Run: headless pygame with SDL's dummy video driver; simulated clock (each Clock.tick advances the game by its frame time, no real sleeping); random seed 0; keys injected as events and as key.get_pressed() state; mouse plan: one left click at the window centre at the start of phase 2, then a move to the lower-right quarter at the start of phase 3.
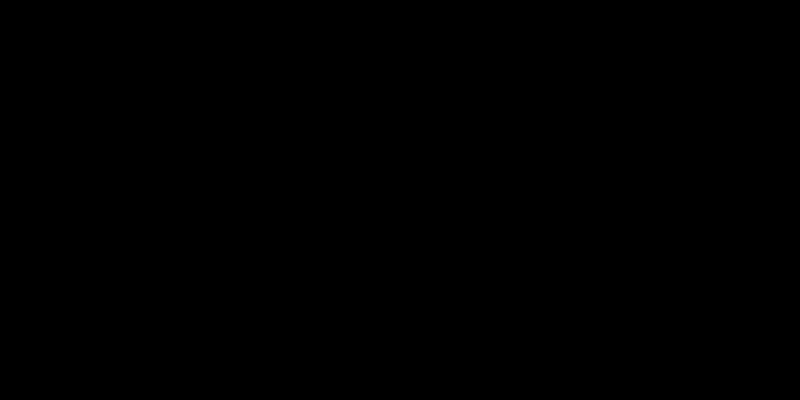
Frame 1 of 4 · flips 1–60 · no input
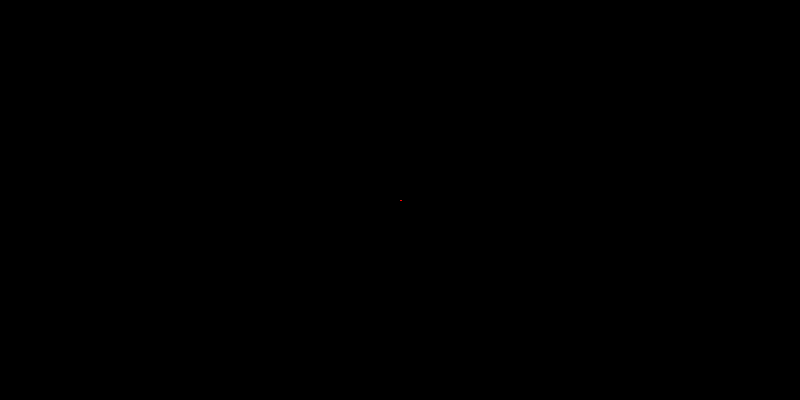
Frame 2 of 4 · flips 61–180 · clicked the window centre · tapped SPACE, RETURN · held RIGHT (→), D
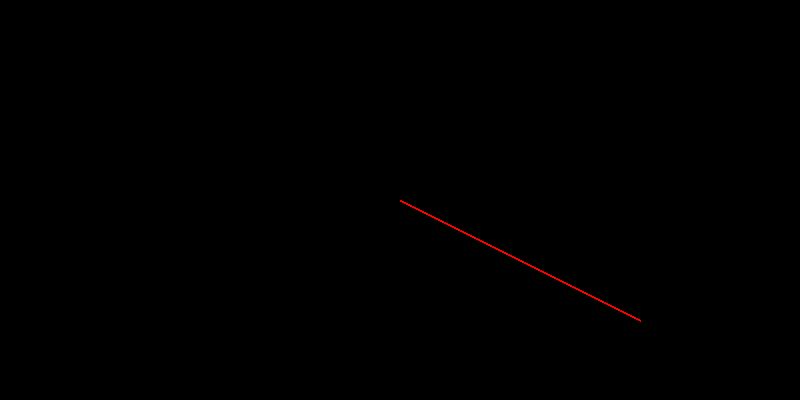
Frame 3 of 4 · flips 181–300 · moved the mouse to the lower-right quarter · held DOWN (↓), S
Frame 4 of 4 · flips 301–420 · held LEFT (←), A, UP (↑), W · screen unchanged from frame 3, image omitted

The pygame program that drew these frames:

import pygame

pygame.init()

clock = pygame.time.Clock()

WIDTH = 800
HEIGHT = 400
screen = pygame.display.set_mode((WIDTH, HEIGHT))


position_1 = ()
position_2 = ()

lines = []

running = True
while running:

    screen.fill("black")

    for line in lines:
        pygame.draw.line(screen, "yellow", line[0], line[1])

    for event in pygame.event.get():
        if event.type == pygame.QUIT:
            running = False

        elif event.type == pygame.MOUSEBUTTONDOWN:
            if not position_1:
                position_1 = event.pos

            elif not position_2:
                position_2 = event.pos

        elif event.type == pygame.MOUSEBUTTONUP and position_2:
            position_1 = ()
            position_2 = ()

    if position_1 and not position_2: 
        pygame.draw.line(screen, "red", position_1, pygame.mouse.get_pos(), 2)

    elif position_1 and position_2:
        pygame.draw.line(screen, "yellow", position_1, position_2, 6)
        lines.append((position_1, position_2))

    pygame.display.update()
    clock.tick(60)

pygame.quit()
